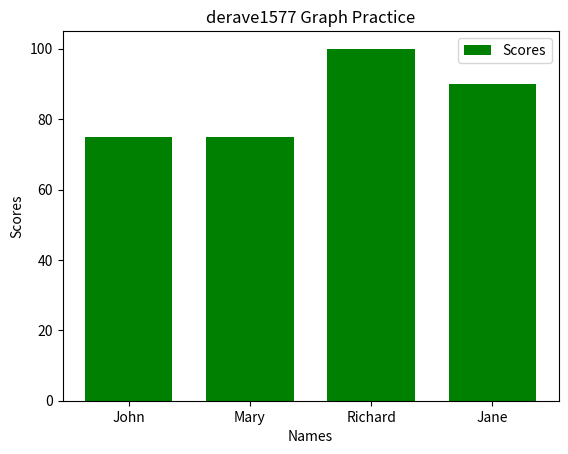

Write the Python code that produced this figure.
import matplotlib.pyplot as plt
import csv

path="C:\\PythonFiles\\scores.csv"
fopen = open(path, "w")
fopen.write("John, 75\n")
fopen.write("Mary, 75\n")
fopen.write("Richard, 100\n")
fopen.write("Jane, 90\n")
fopen.flush()
fopen.close

x=[]
y=[]

with open(path, 'r') as csvfile:
    plots = csv.reader(csvfile, delimiter = ',')
    for row in plots:
        x.append(row[0])
        y.append(int(row[1]))
plt.bar(x,y,color="g",width=0.72,label="Scores")
plt.xlabel("Names")
plt.ylabel("Scores")

plt.title("derave1577 Graph Practice")
plt.legend()
plt.show()
